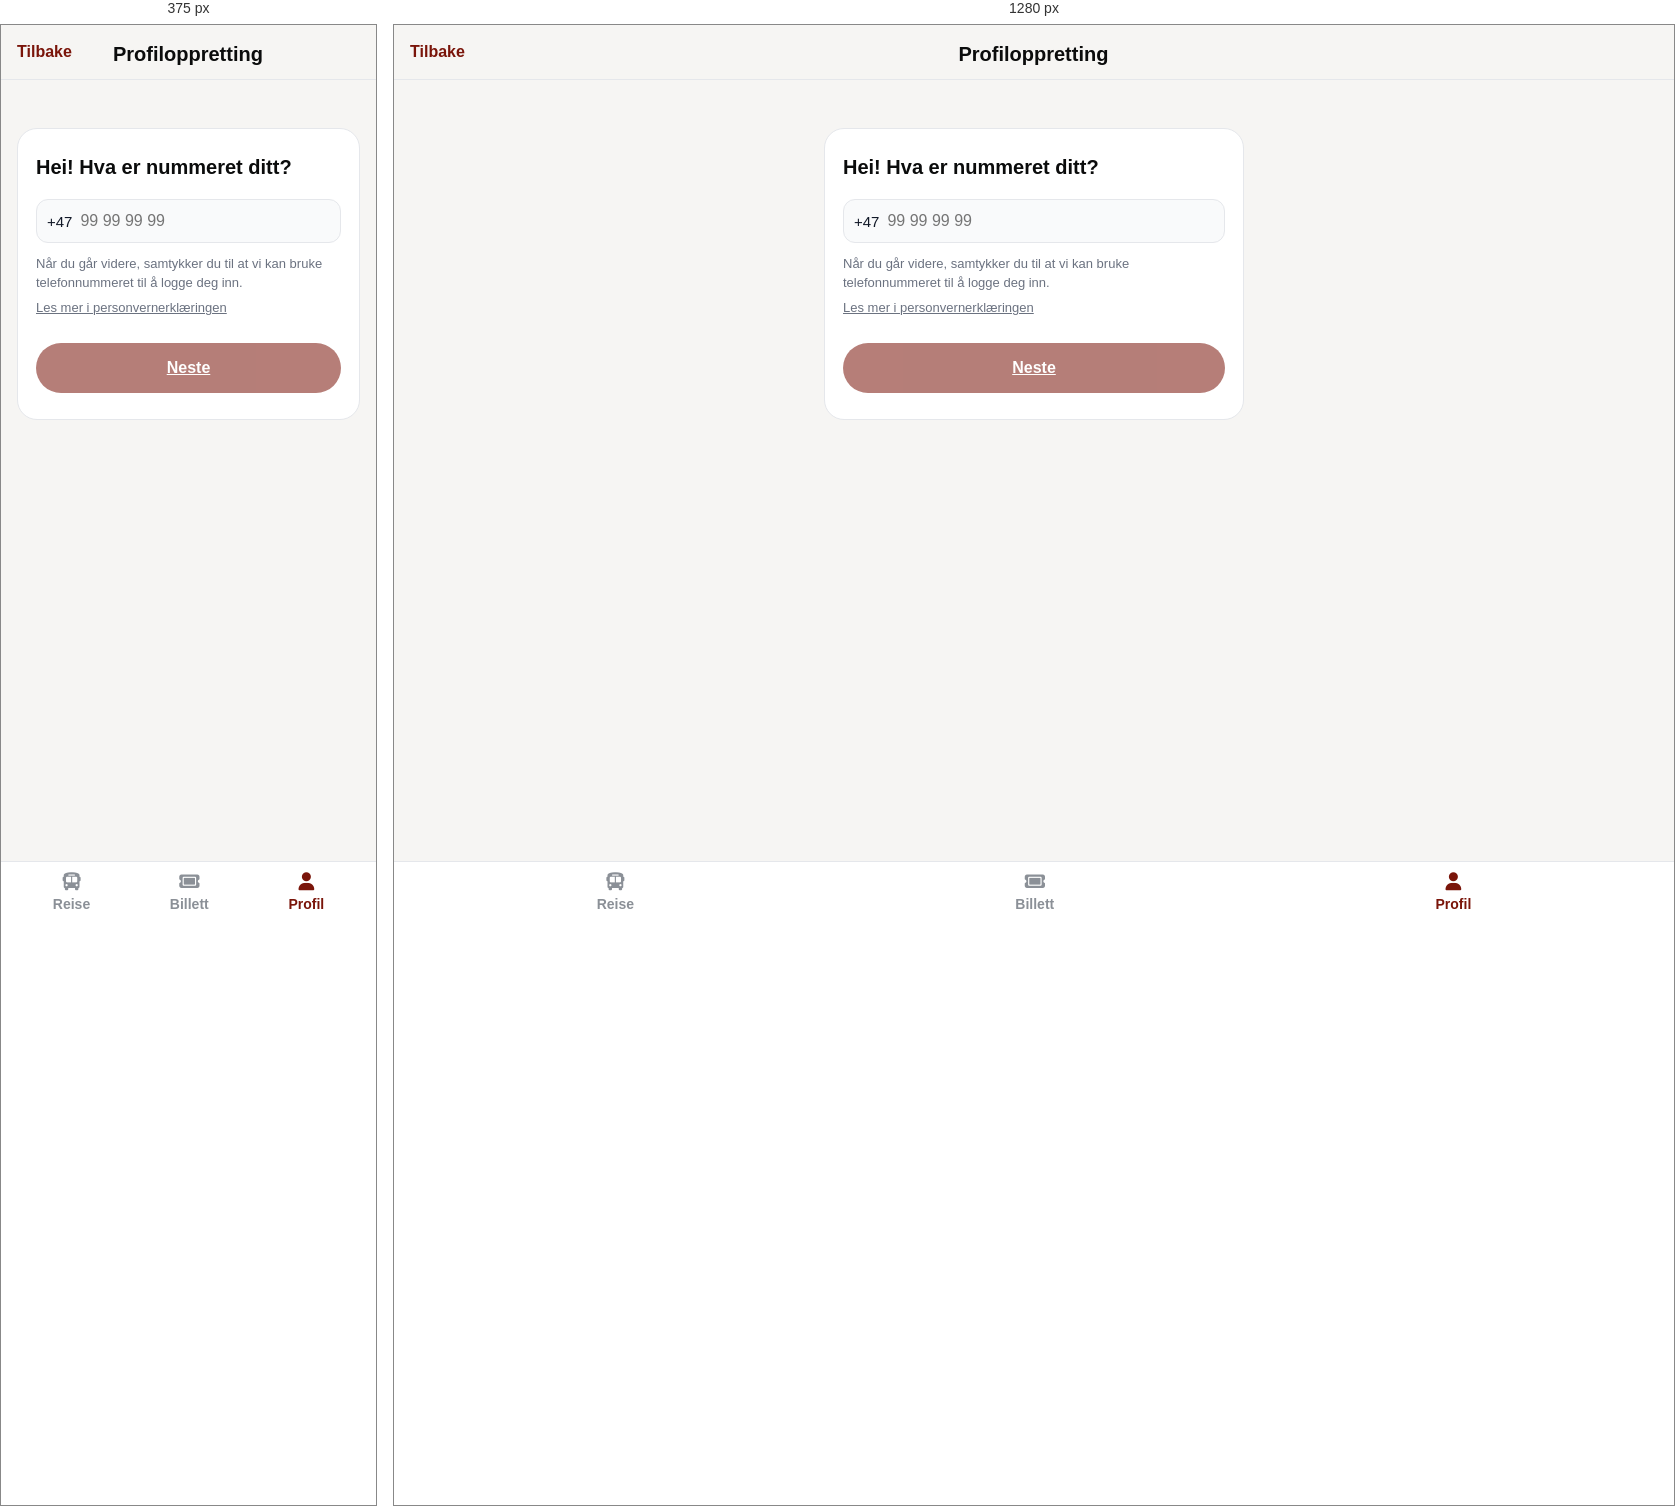
Rendered at 375 px and 1280 px, left to right.

<!-- file: registrer.html -->
<!doctype html>
<html lang="nb">
<head>
  <meta charset="utf-8" />
  <meta name="viewport" content="width=device-width, initial-scale=1" />
  <title data-i18n="register.phone_title">Profiloppretting – Telefon</title>

  <link rel="stylesheet" href="css/style.css">
  <link rel="stylesheet" href="css/registrer.css">
  <link rel="stylesheet" href="ikoner/css/all.min.css">
</head>
<body class="page-register">

  <!-- Appbar -->
  <header class="appbar" role="banner" aria-label="Toppmeny">
    <a href="login.html" class="backlink" data-i18n="global.back">
      Tilbake
    </a>
    <h1 class="appbar__title" data-i18n="register.phone_title">
      Profiloppretting
    </h1>
    <span class="appbar__spacer" aria-hidden="true"></span>
  </header>

  <main class="container">
    <section class="register-card" aria-labelledby="step1-title">
      <h2 id="step1-title" class="question" data-i18n="register.phone_question">
        Hei! Hva er nummeret ditt?
      </h2>

      <div class="field">
        <label
          for="phone"
          class="visually-hidden"
          data-i18n="register.phone_label"
        >
          Telefonnummer
        </label>
        <div class="input-phone">
          <span class="phone-prefix">+47</span>
          <input
            id="phone"
            name="phone"
            type="tel"
            inputmode="tel"
            autocomplete="tel"
            placeholder="99 99 99 99"
          />
        </div>
        <p id="phone-error" class="error-text" role="alert" hidden></p>
      </div>

      <p class="helper-text" data-i18n="register.phone_helper">
        Når du går videre, samtykker du til at vi kan bruke telefonnummeret til å logge deg inn.
      </p>

      <a href="personvern.html" class="privacy-link" data-i18n="register.phone_privacy">
        Les mer i personvernerklæringen
      </a>

      <!-- JS hindrer navigasjon hvis ugyldig -->
      <a
        href="registrer-epost.html"
        id="btn-next-phone"
        class="btn btn--primary btn--block register-btn btn--disabled"
        aria-disabled="true"
        data-i18n="global.next"
      >
        Neste
      </a>
    </section>
  </main>

  <!-- Bunnmeny -->
  <nav class="navbar" aria-label="Hovedmeny">
    <a href="reise.html">
      <i class="fa-solid fa-bus" aria-hidden="true"></i>
      <span data-i18n="nav.travel">Reise</span>
    </a>
    <a href="billett.html">
      <i class="fa-solid fa-ticket" aria-hidden="true"></i>
      <span data-i18n="nav.ticket">Billett</span>
    </a>
    <a href="profil.html" class="active" aria-current="page">
      <i class="fa-solid fa-user" aria-hidden="true"></i>
      <span data-i18n="nav.profile">Profil</span>
    </a>
  </nav>

  <!-- ===================== SCRIPT ===================== -->
  <script src="js/lang.js"></script>
  <script src="js/i18n.js"></script>
  <script src="js/register.js"></script>
</body>
</html>


/* @media block from css/style.css */
@media (min-width:520px){
  .sheet-content{
    max-width:480px;
    margin:0 auto;
  }
}